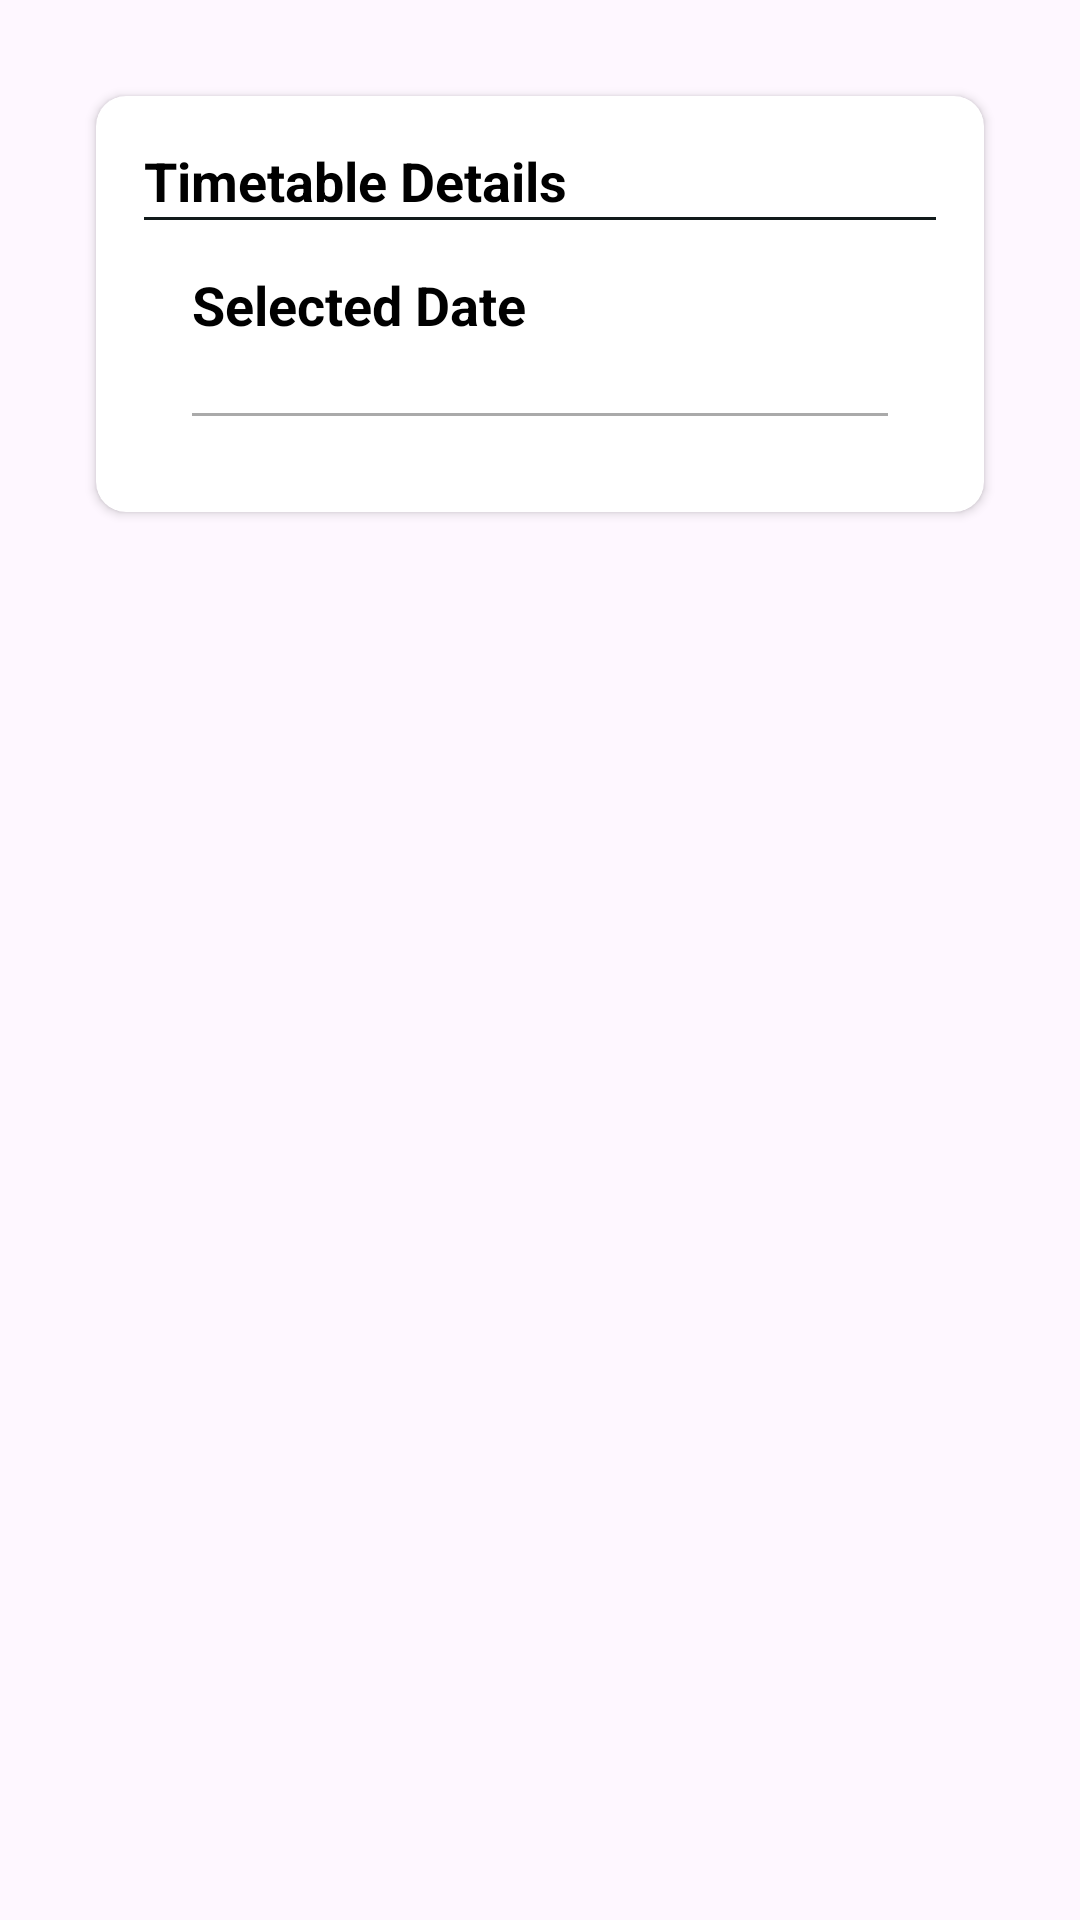

The Android layout XML behind this screen, and the referenced resources:
<!-- AndroidManifest.xml: application theme Theme.Course_work -->
<!-- res/layout/pop_up_calender.xml -->
<?xml version="1.0" encoding="utf-8"?>
<androidx.constraintlayout.widget.ConstraintLayout xmlns:android="http://schemas.android.com/apk/res/android"
    android:layout_width="match_parent"
    android:layout_height="match_parent"
    xmlns:app="http://schemas.android.com/apk/res-auto">

    <ScrollView
        android:layout_width="match_parent"
        android:layout_height="match_parent"

        >

        <RelativeLayout
            android:layout_width="match_parent"
            android:layout_height="wrap_content"
            android:padding="16dp"
            >

            
            <androidx.cardview.widget.CardView
                android:id="@+id/cardView"
                android:layout_width="match_parent"
                android:layout_height="wrap_content"
                android:layout_centerInParent="true"
                app:cardCornerRadius="10dp"
                android:layout_margin="16dp"
                android:elevation="4dp"
               >

                <LinearLayout
                    android:layout_width="match_parent"
                    android:layout_height="wrap_content"
                    android:orientation="vertical"
                    android:padding="16dp">

                    
                    <TextView
                        android:id="@+id/textViewTimetableDetails"
                        android:layout_width="match_parent"
                        android:layout_height="wrap_content"
                        android:text="Timetable Details"
                        android:textColor="@android:color/black"
                        android:textSize="18sp"
                        android:textStyle="bold" />
                    <View
                        android:layout_width="match_parent"
                        android:layout_height="1dp"
                        android:background="@color/black" />
                    <LinearLayout
                        android:id="@+id/linearLayoutTimetableItems"
                        android:layout_width="wrap_content"
                        android:layout_height="wrap_content"
                        android:orientation="vertical"
                        android:padding="16dp">
                        <TextView
                            android:id="@+id/textViewSelectedDate"
                            android:layout_width="match_parent"
                            android:layout_height="wrap_content"
                            android:text="Selected Date"
                            android:textColor="@android:color/black"
                            android:textSize="18sp"
                            android:textStyle="bold"
                            android:paddingBottom="16dp" />
                        
                        <View
                            android:layout_width="match_parent"
                            android:layout_height="1dp"
                            android:background="@android:color/darker_gray"
                            android:layout_marginTop="8dp" />

                    

                    </LinearLayout>


                </LinearLayout>
            </androidx.cardview.widget.CardView>

        </RelativeLayout>
    </ScrollView>

</androidx.constraintlayout.widget.ConstraintLayout>
<!-- resources referenced by this layout -->
<resources>
  <color name="black">#121A1B</color>
  <style name="Theme.Course_work" parent="Base.Theme.Course_work" />
  <style name="Base.Theme.Course_work" parent="Theme.Material3.DayNight.NoActionBar">
          
          <item name="colorPrimary">@color/lavender</item>
          <item name="colorPrimaryVariant">@color/lavender</item>
          <item name="colorOnPrimary">@color/white</item>
          <item name="colorSecondary">@color/teal_200</item>
          <item name="colorSecondaryVariant">@color/teal_700</item>
          <item name="colorOnSecondary">@color/black</item>
          <item name="android:statusBarColor">?attr/colorPrimaryVariant</item>
      </style>
  <color name="lavender">#8692f7</color>
  <color name="white">#FFFFFF</color>
  <color name="teal_200">#FF03DAC5</color>
  <color name="teal_700">#FF018786</color>
</resources>
